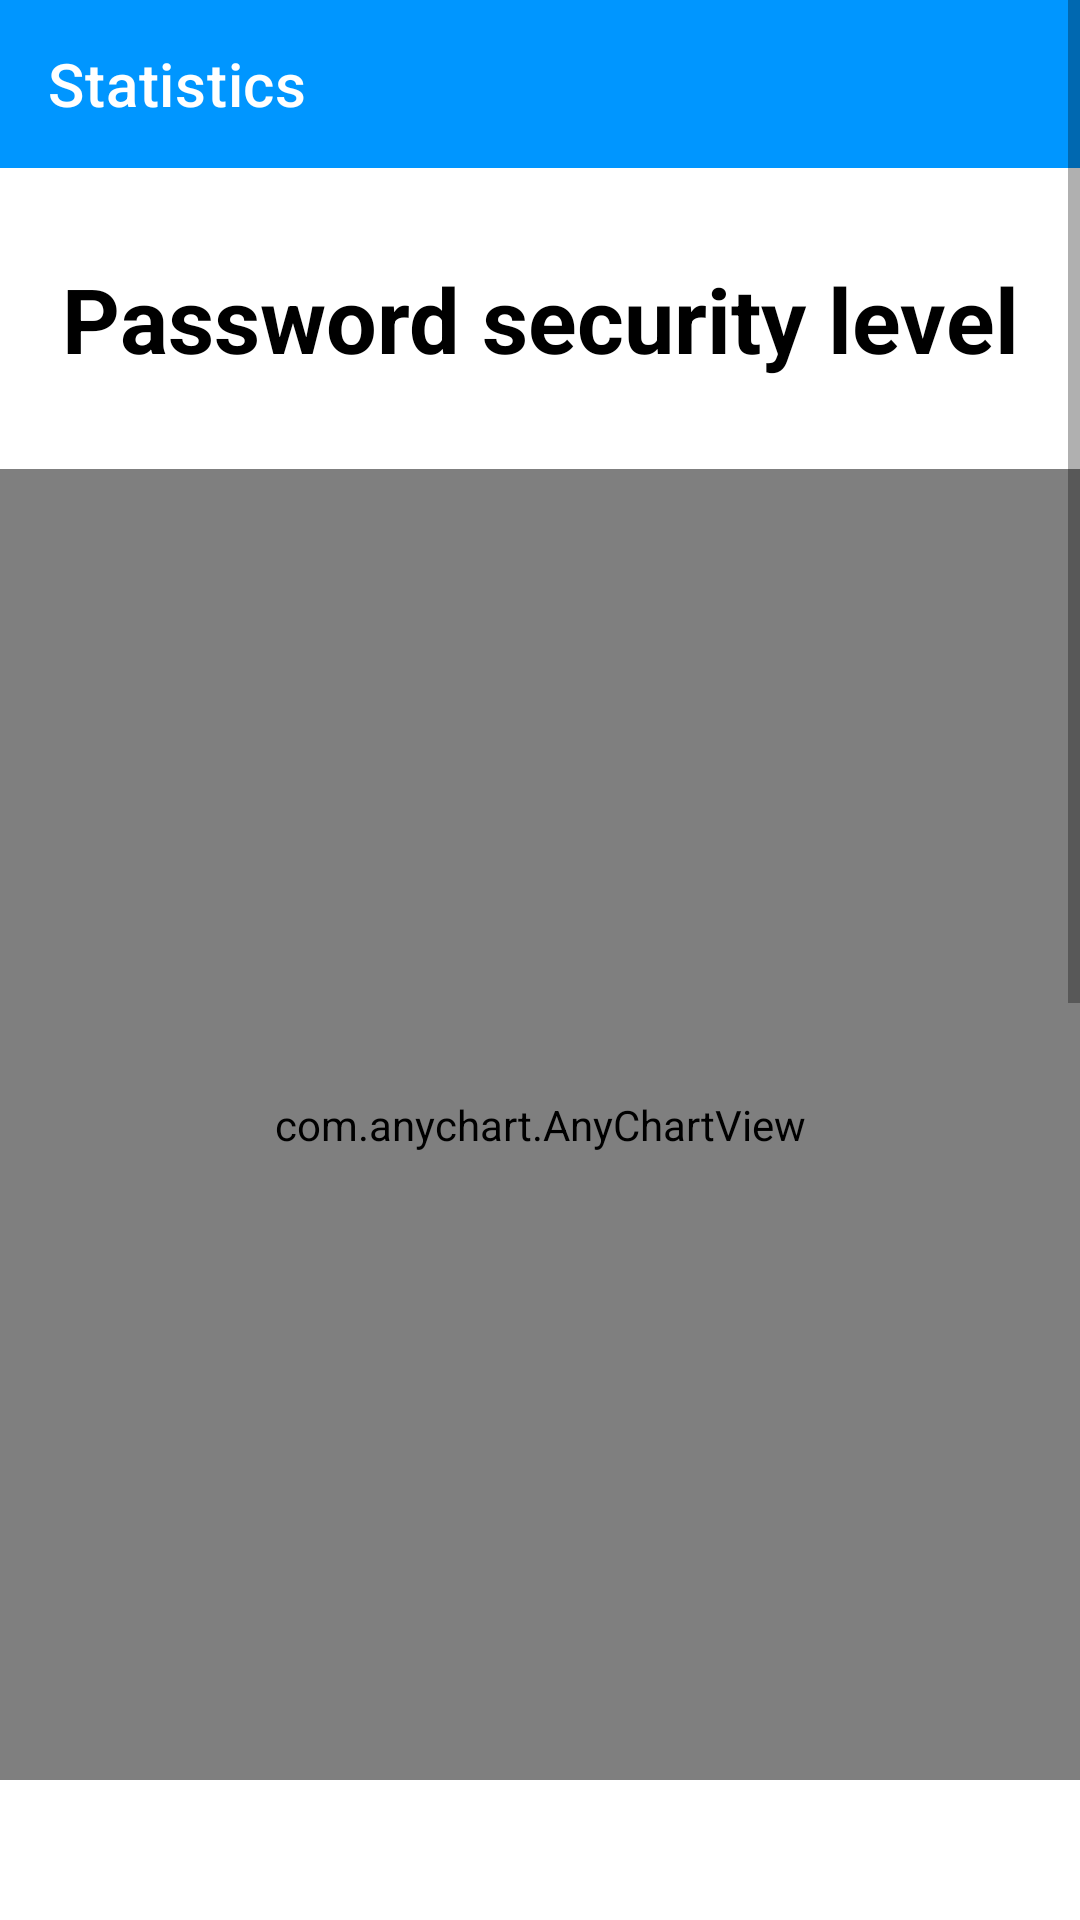

Reconstruct the res/layout file that produces this screen, plus the resources it refers to.
<!-- AndroidManifest.xml: application theme Theme.IdentityManager -->
<!-- res/layout/fragment_statistics.xml -->
<?xml version="1.0" encoding="utf-8"?>
<RelativeLayout xmlns:android="http://schemas.android.com/apk/res/android"
    android:layout_width="match_parent"
    android:layout_height="match_parent"
    xmlns:app="http://schemas.android.com/apk/res-auto"
    android:orientation="vertical">

    <ScrollView
        android:layout_width="match_parent"
        android:layout_height="wrap_content">

        <LinearLayout
            android:layout_width="match_parent"
            android:layout_height="wrap_content"
            android:orientation="vertical">

            <com.google.android.material.appbar.AppBarLayout
                android:layout_width="match_parent"
                android:layout_height="wrap_content">

                <com.google.android.material.appbar.MaterialToolbar
                    style="@style/Widget.MaterialComponents.Toolbar.Primary"
                    android:layout_width="match_parent"
                    android:layout_height="?attr/actionBarSize"
                    app:titleTextColor="?attr/topColorText"
                    app:title="@string/statistics_title">
                </com.google.android.material.appbar.MaterialToolbar>

            </com.google.android.material.appbar.AppBarLayout>

            <TextView
                android:id="@+id/password_security_level"
                android:layout_width="match_parent"
                android:layout_height="wrap_content"
                android:layout_marginTop="30dp"
                android:gravity="center"
                android:text="Password security level"
                android:textSize="30sp"
                android:textStyle="bold"
                android:textColor="?attr/insideText"/>

            <com.anychart.AnyChartView
                android:id="@+id/any_chart_view"
                android:layout_width="371dp"
                android:layout_height="437dp"
                android:layout_gravity="center"
                android:layout_marginTop="30dp"
                android:layout_marginBottom="30dp"/>

            <TextView
                android:id="@+id/weak_passwords"
                android:layout_width="match_parent"
                android:layout_height="wrap_content"
                android:layout_marginTop="30dp"
                android:layout_marginBottom="20dp"
                android:gravity="center"
                android:text="Weak passwords"
                android:textSize="30sp"
                android:textStyle="bold"
                android:textColor="?attr/insideText"/>

            <ListView
                android:id="@+id/category_weak_passwords"
                android:layout_width="match_parent"
                android:layout_height="188dp"
                android:layout_marginBottom="5dp"
                android:nestedScrollingEnabled="true"
                android:textColor="?attr/insideText"/>

            <TextView
                android:id="@+id/change_passwords"
                android:layout_width="match_parent"
                android:layout_height="wrap_content"
                android:layout_marginTop="30dp"
                android:layout_marginBottom="20dp"
                android:gravity="center"
                android:text="Recommended passwords to change"
                android:textSize="30sp"
                android:textStyle="bold"
                android:textColor="?attr/insideText"/>

            <ListView
                android:id="@+id/category_to_change_passwords"
                android:layout_width="match_parent"
                android:layout_height="188dp"
                android:layout_marginBottom="5dp"
                android:nestedScrollingEnabled="true"
                android:textColor="?attr/insideText"/>

        </LinearLayout>

    </ScrollView>

</RelativeLayout>
<!-- resources referenced by this layout -->
<resources>
  <string name="statistics_title">Statistics</string>
  <style name="Theme.IdentityManager" parent="Theme.MaterialComponents.DayNight.DarkActionBar">
          
          <item name="colorPrimary">#0096FF</item>
          <item name="colorPrimaryVariant">#0096FF</item>
          <item name="colorOnPrimary">@color/white</item>
          
          <item name="colorSecondary">@color/teal_200</item>
          <item name="colorSecondaryVariant">@color/teal_700</item>
          <item name="colorOnSecondary">@color/black</item>
          
          <item name="android:statusBarColor" tools:targetApi="l">?attr/colorPrimaryVariant</item>
          
          <item name="topColorText">@color/white</item>
          <item name="insideText">@color/black</item>
          <item name="plusButtonColor">#1976D2</item>
          <item name="listColor">@color/white</item>
          <item name="symbolsColor">@color/white</item>
      </style>
  <color name="white">#FFFFFFFF</color>
  <color name="teal_200">#FF03DAC5</color>
  <color name="teal_700">#FF018786</color>
  <color name="black">#FF000000</color>
</resources>
